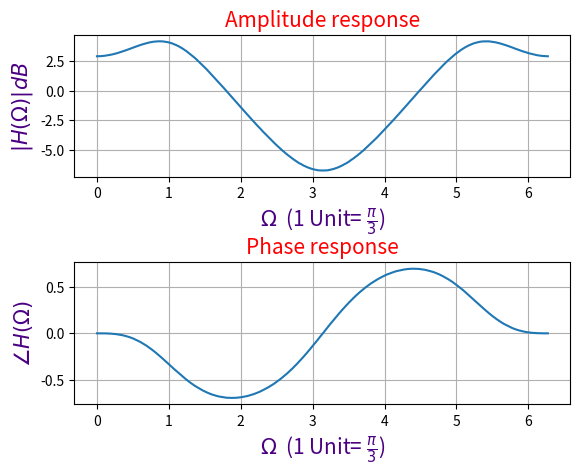

Here is the Python script that generated this plot:
import numpy as np
import matplotlib.pyplot as plt
from scipy import signal

"""
Given transfer function is
H(z) = (z ^ 2 + 0.1 * z - 0.12) / (z ^ 2 - 0.5 * z + 0.2)
"""
numerator = [1, 0.1, -0.12] # numerator coefficients
denominator = [1, -0.5, 0.2] # denominator coefficients


# calculating frequency response
w, h = signal.freqz(numerator, denominator, whole=True)

# round the frequency values to 3 decimal place
h = np.round(h, 3)

# magnitude in dB
h_db = 20*np.log10(np.abs(h))

# plot magnitude response
plt.subplot(2,1,1)
plt.plot(w, h_db)
plt.xlabel(r'$\Omega$  (1 Unit= $ \frac{\pi}{3}$)', fontdict={'size': 15, 'color': 'indigo'})
plt.ylabel(r'$|H(\Omega)| dB$', fontdict={'size': 15, 'color': 'indigo'})
plt.title('Amplitude response', fontdict={'size':15, 'color': 'red'})
plt.grid()


# phase
h_angle = np.angle(h)

# plot phase response
plt.subplot(2,1,2)
plt.plot(w, h_angle)
plt.xlabel(r'$\Omega$  (1 Unit= $ \frac{\pi}{3}$)', fontdict={'size': 15, 'color': 'indigo'})
plt.ylabel(r'$\angle H(\Omega)$', fontdict={'size': 15, 'color': 'indigo'})
plt.title('Phase response', fontdict={'size':15, 'color': 'red'})
plt.grid()

plt.subplots_adjust(hspace=0.6)
plt.show()